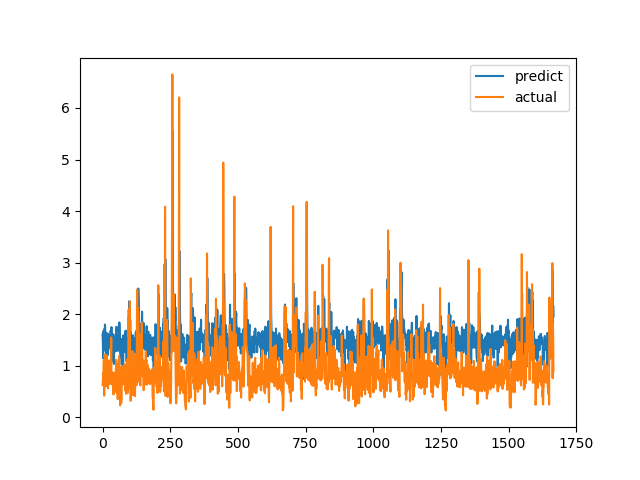

Values plotted in this chart, from the file beside it:
predict, actual
1.603, 0.6238
1.506, 0.6915
1.146, 0.8558
1.669, 0.7094
1.401, 1.015
1.291, 1.116
1.53, 0.4183
1.712, 1.002
1.652, 1.219
1.798, 1.143
1.687, 0.6528
1.562, 0.6747
1.64, 0.601
1.387, 0.6695
1.229, 0.6538
1.378, 0.7814
1.537, 1.206
1.528, 0.8469
1.437, 0.8286
1.626, 0.6482
1.206, 0.5624
1.302, 0.7183
1.319, 1.1
1.587, 0.9542
1.361, 0.729
1.433, 0.6694
1.429, 0.8631
1.43, 0.6465
1.421, 0.8223
1.374, 0.9236
1.681, 0.8301
1.323, 1.067
1.711, 1.546
1.748, 0.6827
1.569, 0.6386
1.418, 0.6464
1.087, 0.6881
1.123, 0.7274
1.208, 0.65
1.502, 0.8694
1.608, 0.4409
1.361, 0.4519
1.034, 0.7575
1.439, 0.4952
1.541, 0.6851
1.352, 0.7244
1.491, 0.8654
1.459, 0.74
1.278, 0.8071
1.454, 0.8204
1.619, 1.114
1.712, 1.109
1.757, 0.4751
1.298, 1.039
1.555, 0.9458
1.582, 0.7878
1.55, 0.3505
1.289, 0.9368
1.55, 0.9868
1.565, 0.647
... 1,607 more rows
